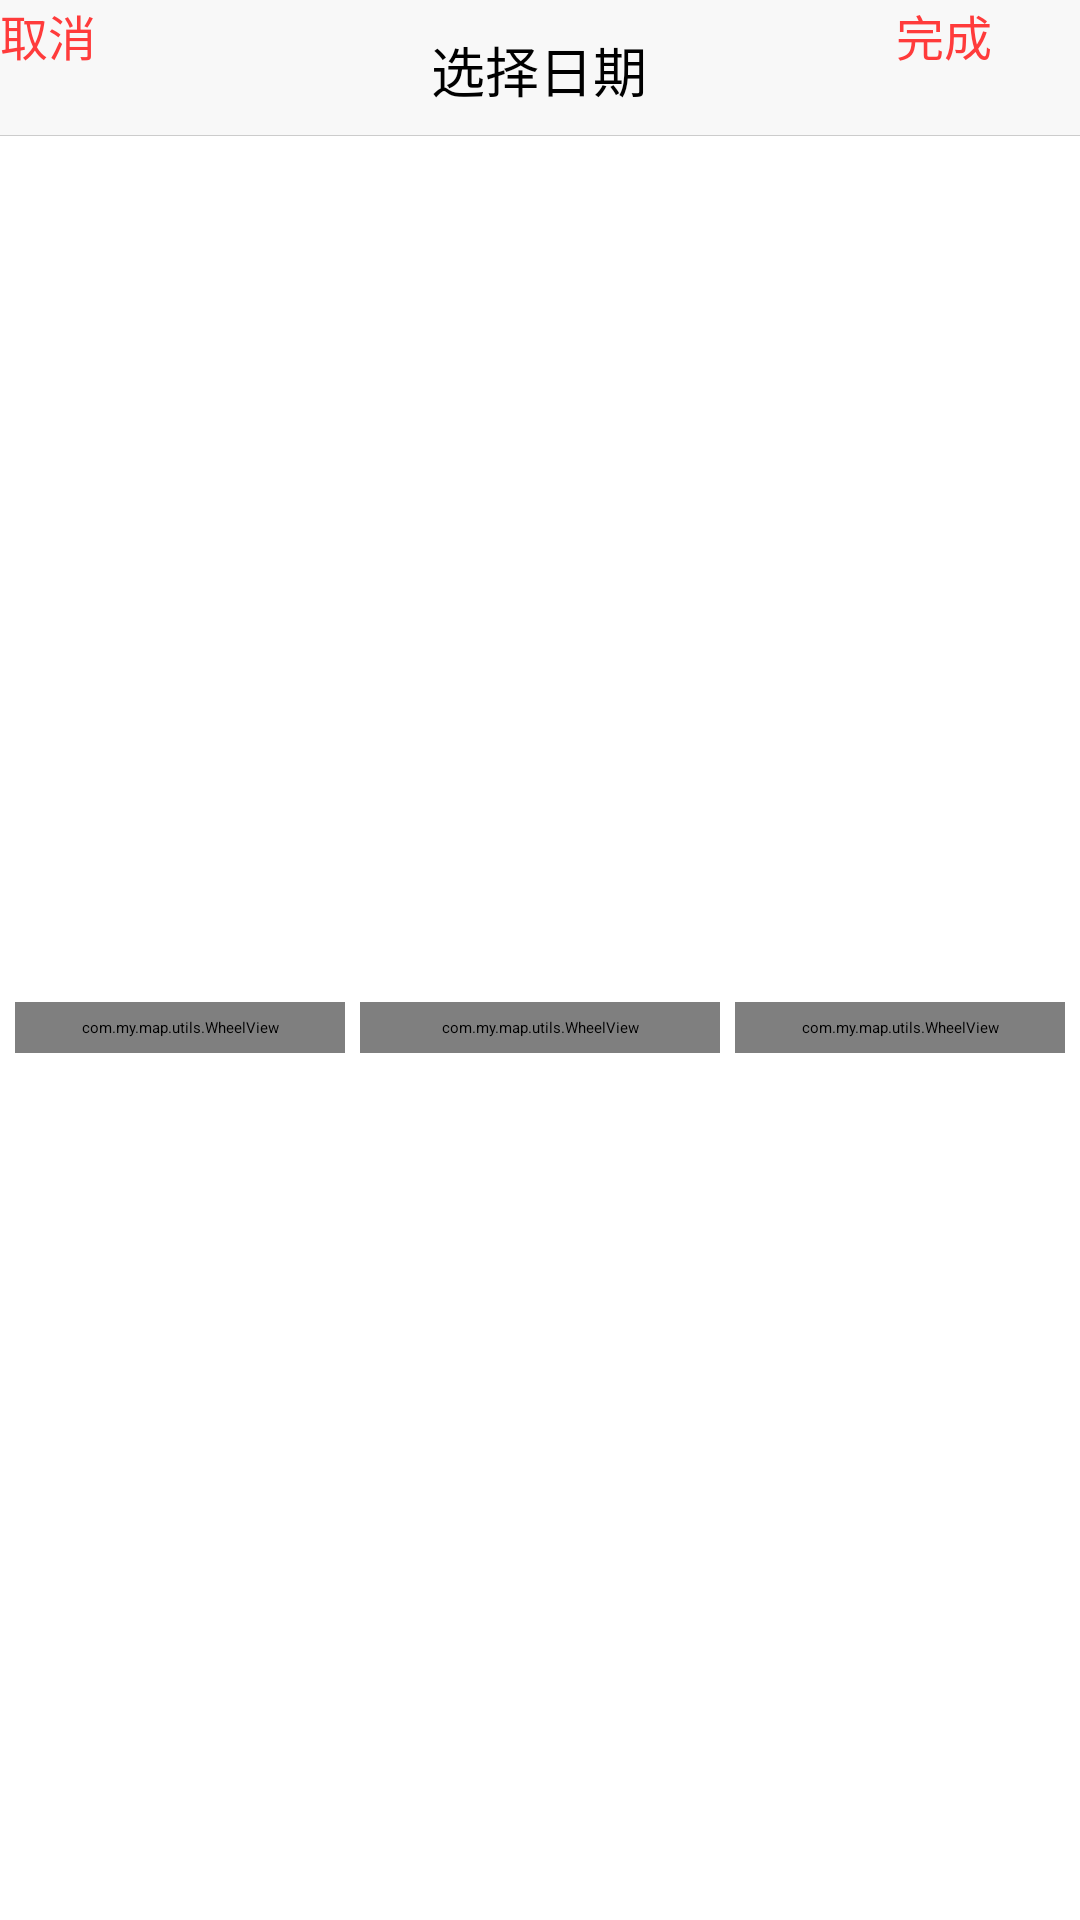

Android layout source for this screen:
<!-- AndroidManifest.xml: application theme AppTheme -->
<!-- res/layout/date_select_wheel.xml -->
<?xml version="1.0" encoding="utf-8"?>
<LinearLayout xmlns:android="http://schemas.android.com/apk/res/android"
    android:layout_width="fill_parent"
    android:layout_height="wrap_content"
    android:orientation="vertical" >

    <LinearLayout
        android:id="@+id/top_layout"
        android:layout_width="fill_parent"
        android:layout_height="wrap_content"
        android:background="#F8F8F8"
        android:gravity="center"
        android:orientation="horizontal" >

        <Button
            android:id="@+id/cancel_btn"
            android:layout_width="wrap_content"
            android:layout_height="45dp"
            android:layout_weight="0.3"
            android:background="@null"
            android:text="取消"
            android:textColor="#FF3B3B"
            android:textSize="16sp" />

        <TextView
            android:id="@+id/diaolog_title_tv"
            android:layout_width="wrap_content"
            android:layout_height="45dp"
            android:layout_weight="1.5"
            android:gravity="center"
            android:padding="10dp"
            android:text="选择日期"
            android:textColor="#000000"
            android:textSize="18sp" />

        <Button
            android:id="@+id/confirm_btn"
            android:layout_width="wrap_content"
            android:layout_height="45dp"
            android:layout_weight="0.3"
            android:background="@null"
            android:text="完成"
            android:textColor="#FF3B3B"
            android:textSize="16sp" />
    </LinearLayout>

    <ImageView
        android:layout_width="fill_parent"
        android:layout_height="0.2dp"
        android:background="#CCCCCC"
        android:padding="1dp" />

    <LinearLayout
        android:id="@+id/date_selelct_layout"
        android:layout_width="fill_parent"
        android:layout_height="fill_parent"
        android:background="#FFFFFFFF"
        android:orientation="horizontal" >

        <com.my.map.utils.WheelView
            android:id="@+id/year"
            android:layout_width="fill_parent"
            android:layout_height="wrap_content"
            android:layout_gravity="center_vertical"
            android:layout_margin="5dp"
            android:layout_weight="1"
            android:padding="5dp" />

        <com.my.map.utils.WheelView
            android:id="@+id/month"
            android:layout_width="fill_parent"
            android:layout_height="wrap_content"
            android:layout_gravity="center_vertical"
            android:layout_marginBottom="5dp"
            android:layout_marginTop="5dp"
            android:layout_weight="1"
            android:padding="5dp" />

        <com.my.map.utils.WheelView
            android:id="@+id/day"
            android:layout_width="fill_parent"
            android:layout_height="wrap_content"
            android:layout_gravity="center_vertical"
            android:layout_margin="5dp"
            android:layout_weight="1"
            android:padding="5dp" />
    </LinearLayout>

</LinearLayout>
<!-- resources referenced by this layout -->
<resources>
  <style name="AppTheme" parent="">
          
      </style>
</resources>
